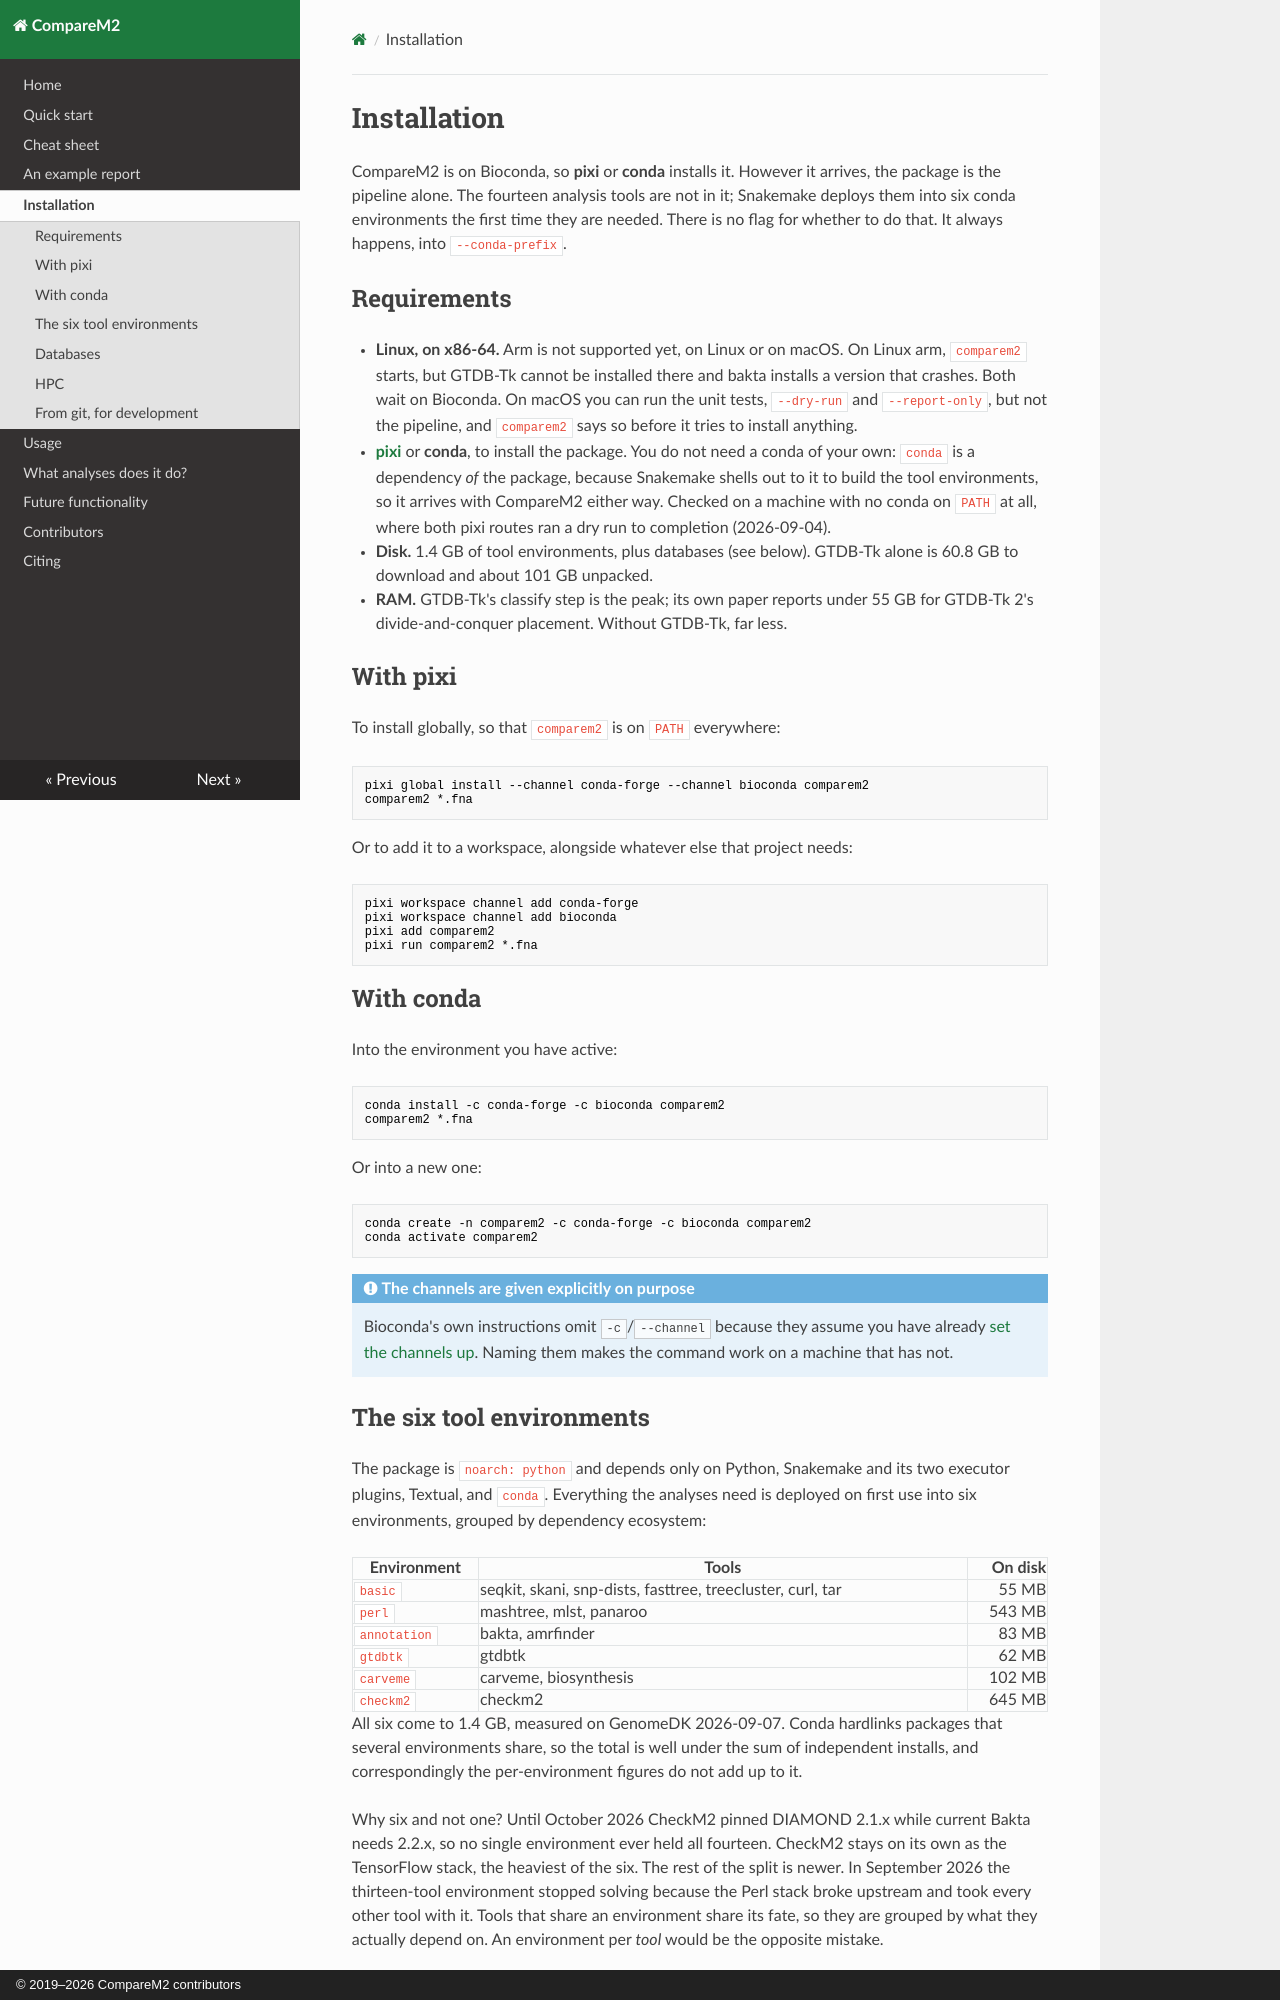

repository: cmkobel/CompareM2 · page: 10 installation/index.html · generator: mkdocs · copyright: © 2019–2026 CompareM2 contributors

# Installation

CompareM2 is on Bioconda, so **pixi** or **conda** installs it. However it
arrives, the package is the pipeline alone. The fourteen analysis tools are not
in it; Snakemake deploys them into six conda environments the first time they
are needed. There is no flag for whether to do that. It always happens, into
`--conda-prefix`.

## Requirements

  - **Linux, on x86-64.** Arm is not supported yet, on Linux or on macOS.
    On Linux arm, `comparem2` starts, but GTDB-Tk cannot be installed there and
    bakta installs a version that crashes. Both wait on Bioconda. On macOS you
    can run the unit tests, `--dry-run` and `--report-only`, but not the
    pipeline, and `comparem2` says so before it tries to install anything.
  - **[pixi](https://pixi.prefix.dev/latest/#installation)** or **conda**, to
    install the package. You do not need a conda of your own: `conda` is a
    dependency *of* the package, because Snakemake shells out to it to build
    the tool environments, so it arrives with CompareM2 either way. Checked on
    a machine with no conda on `PATH` at all, where both pixi routes ran a dry
    run to completion (2026-09-04).
  - **Disk.** 1.4 GB of tool environments, plus databases (see below). GTDB-Tk
    alone is 60.8 GB to download and about 101 GB unpacked.
  - **RAM.** GTDB-Tk's classify step is the peak; its own paper reports under
    55 GB for GTDB-Tk 2's divide-and-conquer placement. Without GTDB-Tk, far
    less.

## With pixi

To install globally, so that `comparem2` is on `PATH` everywhere:

```bash
pixi global install --channel conda-forge --channel bioconda comparem2
comparem2 *.fna
```

Or to add it to a workspace, alongside whatever else that project needs:

```bash
pixi workspace channel add conda-forge
pixi workspace channel add bioconda
pixi add comparem2
pixi run comparem2 *.fna
```

## With conda

Into the environment you have active:

```bash
conda install -c conda-forge -c bioconda comparem2
comparem2 *.fna
```

Or into a new one:

```bash
conda create -n comparem2 -c conda-forge -c bioconda comparem2
conda activate comparem2
```

!!! note "The channels are given explicitly on purpose"
    Bioconda's own instructions omit `-c`/`--channel` because they assume you
    have already
    [set the channels up](https://bioconda.github.io/#usage). Naming them makes
    the command work on a machine that has not.
